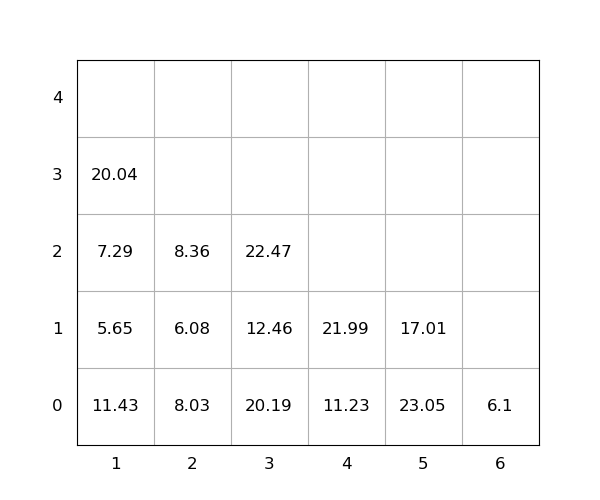

The data file committed next to this chart (first rows):
idx, loc_x, loc_y, loc_z, weight, group, score, seq, reloc, size(ft)
1, 6, 0, 0, 6.1, 0, 6.1, 0, 1.0, 20
2, 2, 0, 0, 8.03, 0, 8.03, 0, 1.0, 20
3, 1, 0, 0, 11.43, 0, 11.43, 0, 1.0, 20
4, 4, 0, 0, 11.23, 0, 11.23, 0, 0, 20
5, 3, 0, 0, 20.19, 0, 20.19, 0, 1.0, 20
6, 2, 0, 1, 6.08, 0, 6.08, 1, 1.0, 20
7, 1, 0, 1, 5.65, 0, 5.65, 2, 1.0, 20
8, 4, 0, 1, 21.99, 0, 21.99, 3, 0, 20
9, 3, 0, 1, 12.46, 0, 12.46, 4, 1.0, 20
10, 2, 0, 2, 8.36, 0, 8.36, 5, 1.0, 20
11, 1, 0, 2, 7.29, 0, 7.29, 6, 1.0, 20
12, 3, 0, 2, 22.47, 0, 22.47, 7, 1.0, 20
13, 1, 0, 3, 20.04, 0, 20.04, 8, 1.0, 20
14, 5, 0, 0, 23.05, 0, 23.05, 9, 1.0, 20
15, 5, 0, 1, 17.01, 0, 17.01, 10, 1.0, 20
